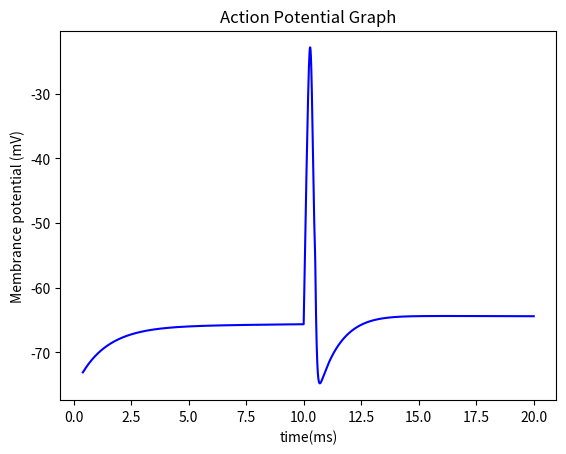
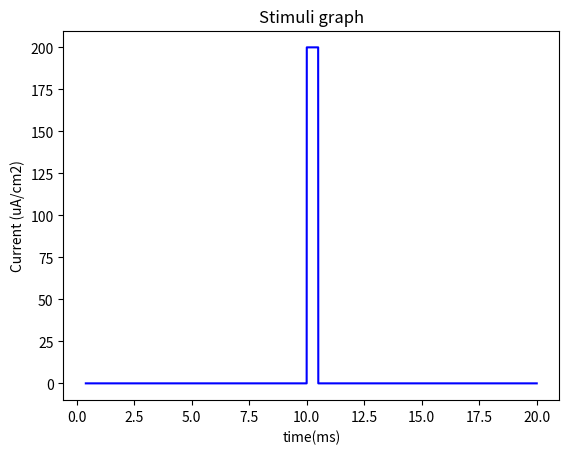
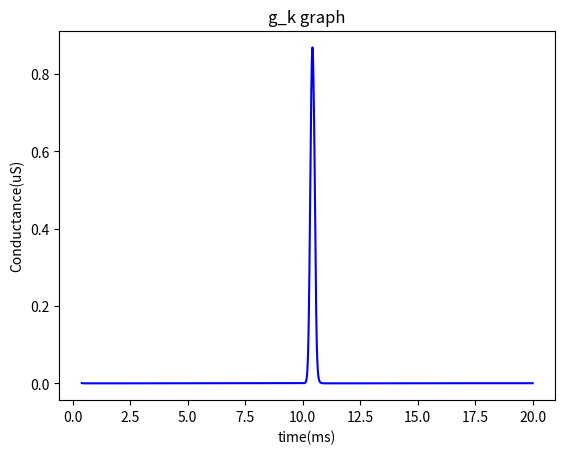
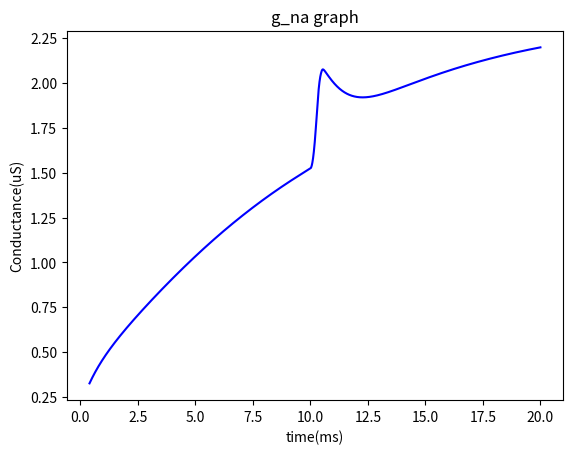
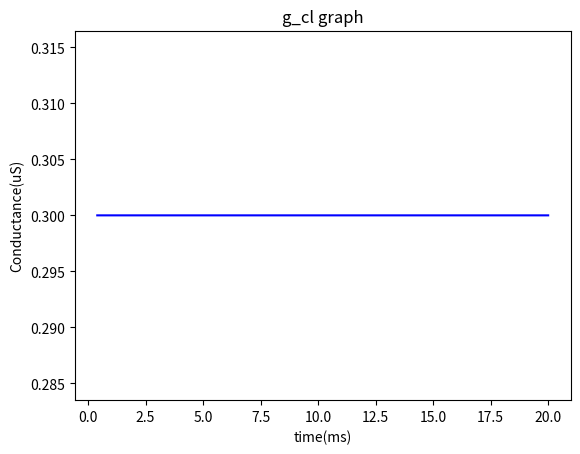
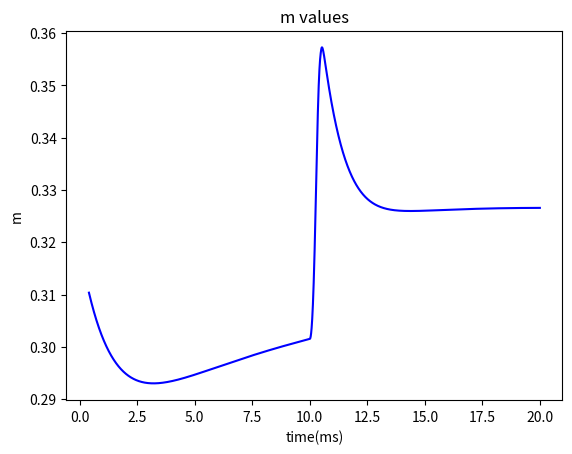
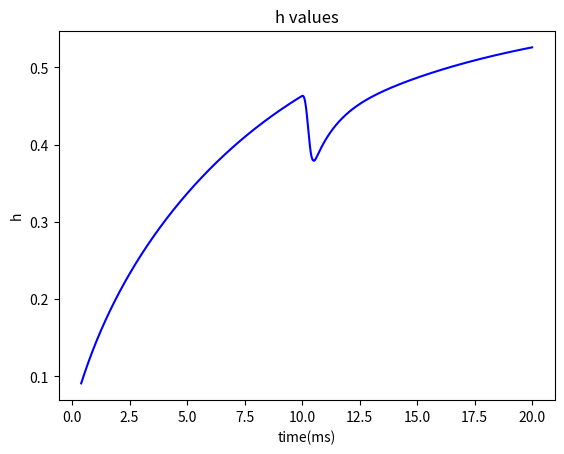
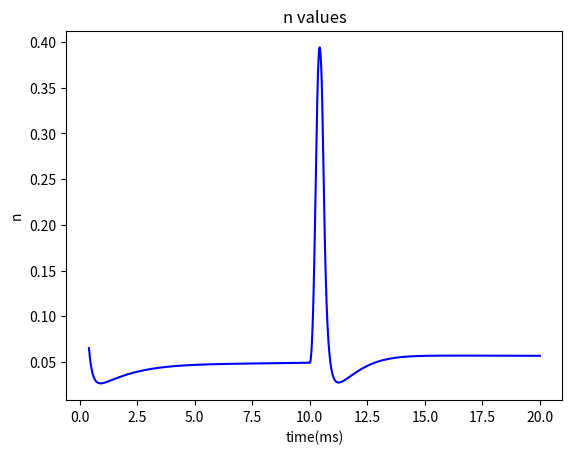

Recreate these plots in Python, in order.
# -*- coding: utf-8 -*-
"""
Created on Wed Oct  5 18:59:16 2022

[redacted]
"""

from matplotlib import pyplot as plt
from scipy.integrate import odeint
import numpy as np


class Item():
    """
    
    All electrical properties of any material that can be seen in the model
    such as potential(v), current(i), conductance(g), resistance(r), and its 
    name to be able to identify later.
    
    """
    def __init__(self, resistance=None, name=None):
        global freq, time
        
        self.resistance = resistance        
        self.name = name
        self.input_v = 0
        self.potential = 1
        self.period = 1 / freq
        self.time = time
        


class Resistor(Item):
    """
    
    g (conductance = constant/R) of a voltage-gated ion channels, axial resistance,
    and membrane resistance
    
    """
    def __init__(self, name, memb_pot=-65, current=0, leak=0,
                 start_point=None, conductance=None, time=None):
        Item.__init__(self)
        self.name = name.lower().strip()
        self.memb_pot = memb_pot
        self.current = current
        self.conductance = conductance
        self.const_cond = conductance
        self.leak_potential = leak
        self.time = time
        self.m = Vector(self.name + "_m")
        self.h = Vector(self.name + "_h")
        self.n = Vector(self.name + "_n")
        self.cond_record = Vector(self.name + "_conductance")
        self.i_record = Vector(self.name + "_current")


    def update_variables(self):
        for index, item in enumerate(self.time):
            if self.name == "g_na":
                self.cond_record.record(self.const_cond *self.h.val[index] * self.m.val[index] ** 3)
            elif self.name == "g_k":
                self.cond_record.record(self.const_cond * self.n.val[index] ** 4)
            elif self.name == "g_cl":
                self.cond_record.record(self.const_cond)
            else:
                raise SystemError("Look at here.")
            # self.i_record.val = (self.cond_record.val * self.memb_pot)


    def inform(self):
        print("\n", self.name, "\n", "-" * 20)
        print(" h:", self.h, "\n", "m:", self.m, "\n", "n:", self.n)
        print(" g:", self.conductance, "\n", "i:", self.current, "\n")
        print(" R:", self.resistance)
        print(" Leak:", self.leak_potential, "\n", "Output:", self.output_v, "\n")
            
            

class Capacitor(Item):
    """
    
    membrance capacitance that is caused by lipid layer that is simly an leaky 
    insulator which is typically 1uF/cm2
    
    """
    def __init__(self, init, name):
        self.value = init
        self.name = name.lower().strip()
        
        
    def update(self, new_value):
        self.value = new_value



class VoltageSource(Item):
    """
    
    Ek, Ena ,Ecl values are resting membrane potentials for Potassium (K+1), 
    Sodium(Na+1), Chlor (Cl-1) ions respectively which can be found by 
    Ex = [outward movement of X] - [inward movement of X] 
    Ek = -75 mV       Ena = +55 mV       Ecl = -69 mV        
    
    """
    def __init__(self, name, init_voltage=0):
        Item.__init__(self)
        self.name = name.lower().strip()
        self.potential = init_voltage
        self.val = init_voltage



class CurrentSource(Item):
    """
    
    Current source will be inserted with glass micropippet so that ions can 
    flow from extracellular fluid into axon's cytoplasmic fluid, especially Na+
    ion will pass so that membrane poteintal can be increased to reach a point
    that will start action potential.
    
    """
    def __init__(self, initial, time, name, value):
        self.time = time
        self.initial = initial
        self.value = value
        self.name = name.lower().strip()
        self.values = np.zeros((len(self.time),))
        for idx, item in enumerate(self.values): 
            self.values[idx] = self.get_value(self.time[idx])

            
    def get_value(self, t):
        if 10.0 < t < 10.5:
            return self.value
        return self.initial


    def update(self, at_t=0, new=None):
        if new==None:
            self.value = self.values[at_t]
        else:
            self.value = new
        return self.value



class VoltagePoint(Item):
    """
    
    Voltage point object to be able change voltage value. 
    
    """
    def __init__(self, value, name):
        self.value = value
        self.name = name.lower().strip()
    
    
    def update_v(self, new_value):
        self.value = new_value
    
    
    def inform(self):
        print(self.name + " value is " + str(self.value))



class Vector():
    """
    
    Vector for recording values.
    
    """    
    def __init__(self, name):
        global freq, start_time, stop_time, time
        self.name = name.lower().strip()
        self.update_index = 0
        self.time = time
        self.val = np.zeros((len(self.time),), dtype=object)

    def record(self, new_value):
        self.val[self.update_index] = new_value
        self.update_index += 1
        
        
    def get_values(self):
        return self.val
    
    
    def plotter(self, labelx="", labely="", title="", label="", limx=None):
        plt.figure()
        plt.plot(self.time[200:], self.val[200:], color='blue', label=label)
        plt.ylabel(labely)
        plt.xlabel(labelx)
        plt.title(title)
        plt.xlim(limx)
        plt.savefig(title)
        plt.show()
    

def initial(u=0.0):
    m_alpha = (0.1*(u-25))/(1-np.exp(-(u-25)/10))
    m_beta = 4*np.exp(-u/18)

    h_alpha = 0.07*np.exp(-u/20)
    h_beta = 1/(1+np.exp(-(u-30)/10))
    
    n_alpha = (0.01*(u-10))/(1-np.exp(-(u-10)/10))
    n_beta = 0.125*np.exp(-u/80)
    
    n_inf = n_alpha / (n_alpha + n_beta)
    h_inf = h_alpha / (h_alpha + h_beta)
    m_inf = m_alpha / (m_alpha + m_beta)
    
    return np.array([u, n_inf, h_inf, m_inf])


def ode_solver(y, t):
    u, n, m, h = y[0], y[1], y[2], y[3]
    dy = np.zeros((4,))
    
    gk = (g_k.const_cond / memb_capacitance.value) * np.power(n, 4.0)
    gna = (g_na.const_cond / memb_capacitance.value) * np.power(m, 3.0) * h
    gcl = (g_cl.const_cond / memb_capacitance.value)
    
    m_alpha = (0.1 * (25.0 - u)) / (np.exp(2.5 - (0.1 * u)) - 1.0)
    m_beta = 4.0 * np.exp(-u / 18.0)
    h_alpha = 0.07 * np.exp(-u / 20.0)
    h_beta = 1.0 / (np.exp(3.0 - (0.1 * u)) + 1.0)
    n_alpha = (0.01 * (10.0 - u)) / (np.exp(1.0 - (0.1 * u)) - 1.0)
    n_beta = 0.125 * np.exp(-u / 80.0)
    
    dv = stimuli.get_value(t) / memb_capacitance.value
    dv -= gk * (u-e_k.val) + gna * (u-e_na.val) + gcl * (u-e_cl.val)
    dm = m_alpha * (1 - m) - m_beta * m
    dn = n_alpha * (1 - n) - n_beta * n
    dh = h_alpha * (1 - h) - h_beta * h

    dy[0], dy[1], dy[2], dy[3]= dv, dn, dm, dh

    return dy


freq = int(10e3)
start_time = 0.0
v_intracellular_rest = -65
stop_time = 20.0
np.random.seed(1000)
time = np.linspace(start_time, stop_time, freq)

v_extracellular = VoltagePoint(0, "v_extracellular")
v_intracellular = VoltagePoint(v_intracellular_rest, "v_intracellular")
v_memb_potential = VoltagePoint(v_intracellular_rest,"v_memb")

e_k = VoltageSource("e_k", +12)
e_na = VoltageSource("e_na", -115)
e_cl = VoltageSource("e_cl", -10.613)

memb_capacitance = Capacitor(1.0, "Membrance_Capacitance")
stimuli = CurrentSource(0, time, "Stimuli_current", 200)

g_k = Resistor(name="g_k", start_point=v_extracellular, 
                leak=e_k.potential, conductance=36.0, time=time)
g_na = Resistor(name="g_na", start_point=v_extracellular, 
                leak=e_na.potential, conductance=120.0, time=time)
g_cl = Resistor(name="g_cl", start_point=v_extracellular, 
                leak=e_cl.potential, conductance=0.3, time=time)
   
v_memb_record = Vector("v_membrane")
            
solution = odeint(ode_solver, initial(), time).T
new_v_memb, m, n, h = solution[0], solution[1], solution[2], solution[3]
v_memb_record.val = new_v_memb + v_intracellular_rest

v_memb_record.plotter(labelx="time(ms)", labely="Membrance potential (mV)", 
                       title="Action Potential Graph")

m_record = Vector("m")
h_record = Vector("h")
n_record = Vector("n")
m_record.val, h_record.val, n_record.val = m, h, n

for item in [g_k, g_na, g_cl]:
    item.m.val, item.n.val, item.h.val= m, n, h

stimuli_record = Vector("stimuli")
stimuli_record.val = stimuli.values
stimuli_record.plotter(labelx="time(ms)", labely="Current (uA/cm2)", title="Stimuli graph")

g_k.update_variables()
g_na.update_variables()
g_cl.update_variables()

g_k.cond_record.plotter(labelx="time(ms)", labely="Conductance(uS)", title="g_k graph")
g_na.cond_record.plotter(labelx="time(ms)", labely="Conductance(uS)", title="g_na graph")
g_cl.cond_record.plotter(labelx="time(ms)", labely="Conductance(uS)", title="g_cl graph")

m_record.plotter(labelx="time(ms)", labely="m", title="m values")
h_record.plotter(labelx="time(ms)", labely="h", title="h values")
n_record.plotter(labelx="time(ms)", labely="n", title="n values")
